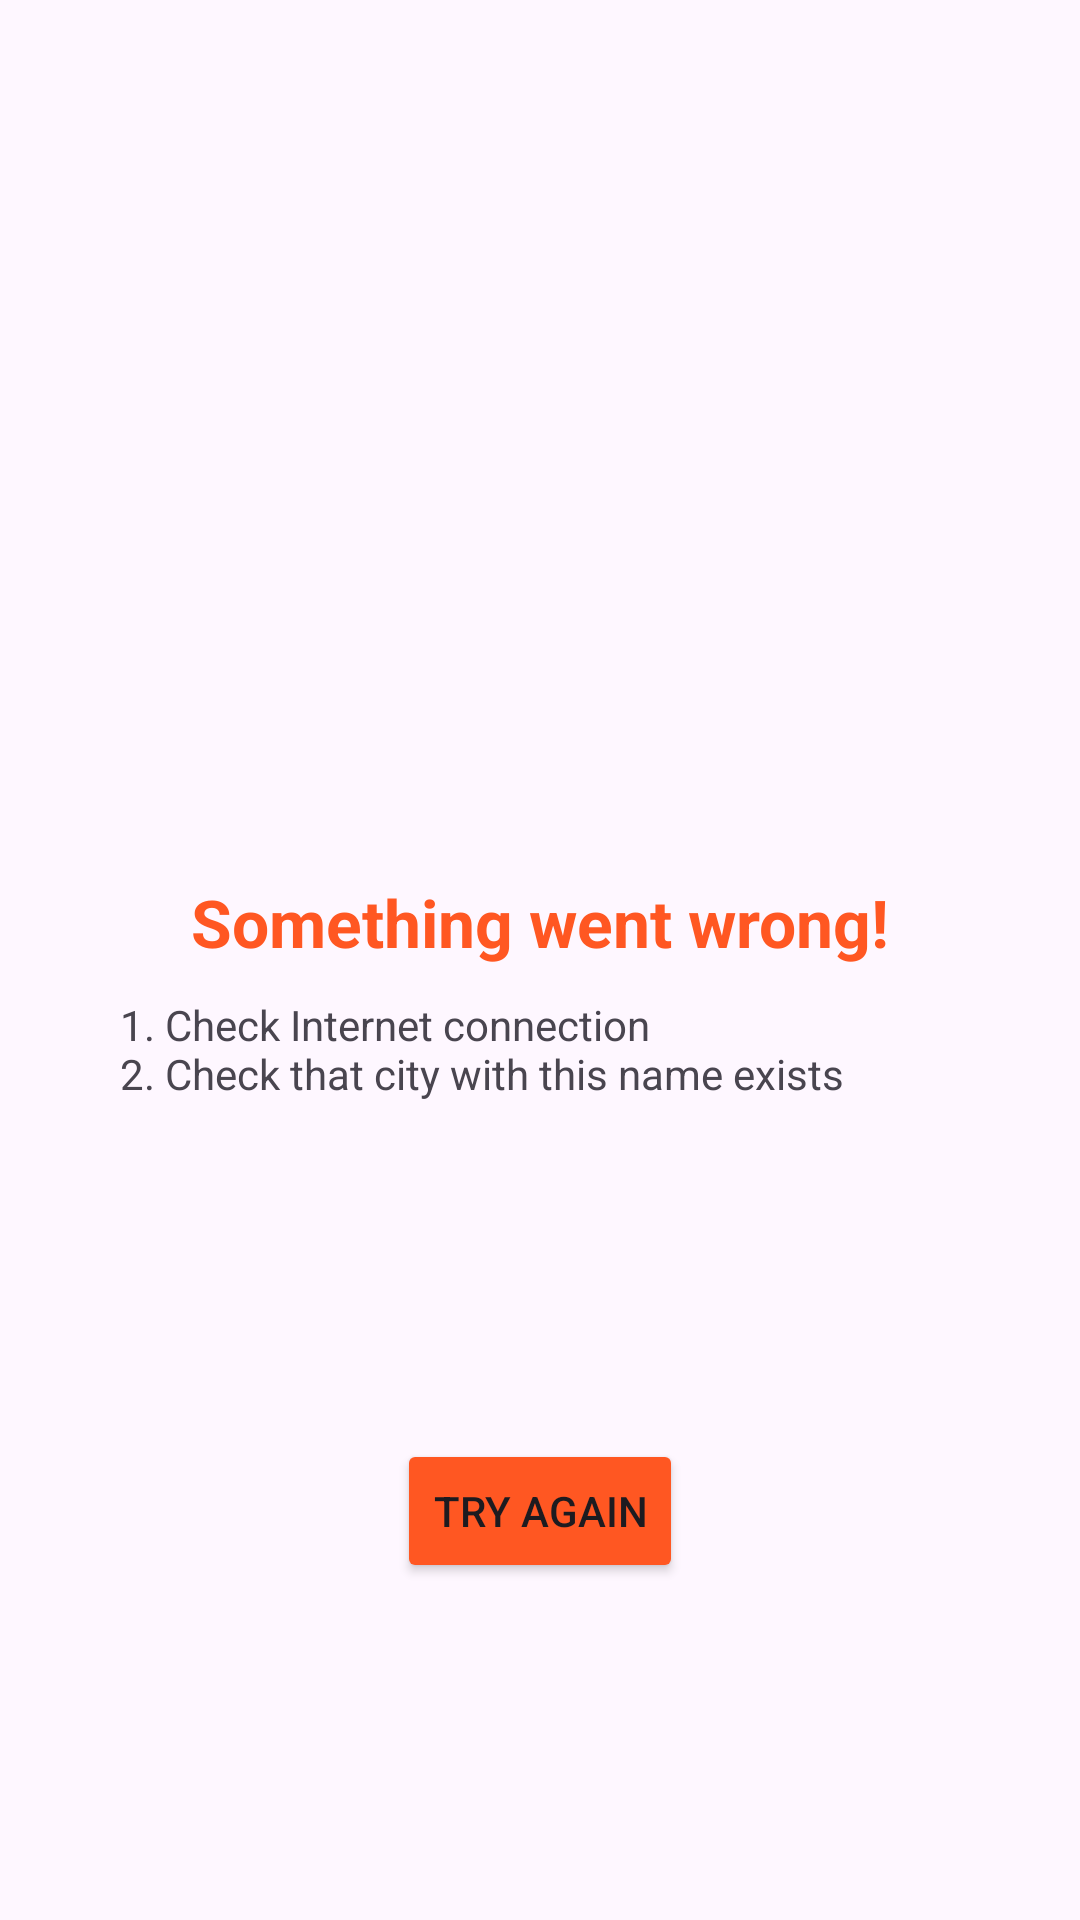

Produce the Android XML layout that renders to this screen, including the resource entries it uses.
<!-- AndroidManifest.xml: application theme Theme.IsitWeatherInfo -->
<!-- res/layout/fragment_error.xml -->
<?xml version="1.0" encoding="utf-8"?>
<androidx.constraintlayout.widget.ConstraintLayout xmlns:android="http://schemas.android.com/apk/res/android"
    xmlns:app="http://schemas.android.com/apk/res-auto"
    android:layout_width="match_parent"
    android:layout_height="match_parent"
    android:background="@android:color/transparent"
    android:padding="10dp">

    <LinearLayout
        android:id="@+id/linear_error"
        android:layout_width="match_parent"
        android:layout_height="wrap_content"
        android:layout_marginHorizontal="20dp"
        android:layout_marginTop="20dp"
        android:background="@drawable/background_surface_block"
        android:elevation="30dp"
        android:orientation="vertical"
        android:padding="10dp"
        app:layout_constraintBottom_toBottomOf="parent"
        app:layout_constraintTop_toTopOf="parent">

        <TextView
            android:id="@+id/text_caption_something_went_wrong"
            android:layout_width="match_parent"
            android:textColor="@color/orange"
            android:layout_height="wrap_content"
            android:gravity="center"
            android:text="@string/something_went_wrong"
            android:textSize="22sp"
            android:textStyle="bold" />

        <TextView
            android:id="@+id/text_caption_error_tips"
            android:layout_width="wrap_content"
            android:layout_height="wrap_content"
            android:layout_marginTop="10dp"
            android:gravity="start"
            android:text="@string/error_tips"
            android:textSize="14sp" />
    </LinearLayout>


    <Button
        android:id="@+id/button_try_again"
        android:layout_width="wrap_content"
        android:layout_height="wrap_content"
        android:text="@string/try_again"
        android:backgroundTint="@color/orange"
        app:layout_constraintBottom_toBottomOf="parent"
        app:layout_constraintEnd_toEndOf="parent"
        app:layout_constraintStart_toStartOf="parent"
        app:layout_constraintTop_toBottomOf="@+id/linear_error" />

</androidx.constraintlayout.widget.ConstraintLayout>
<!-- resources referenced by this layout -->
<resources>
  <color name="orange">#FF5722</color>
  <string name="error_tips">1. Check Internet connection\n2. Check that city with this name exists</string>
  <string name="something_went_wrong">Something went wrong!</string>
  <string name="try_again">Try again</string>
  <style name="Theme.IsitWeatherInfo" parent="Base.Theme.IsitWeatherInfo" />
  <style name="Base.Theme.IsitWeatherInfo" parent="Theme.Material3.DayNight.NoActionBar">
          
          
      </style>
</resources>
